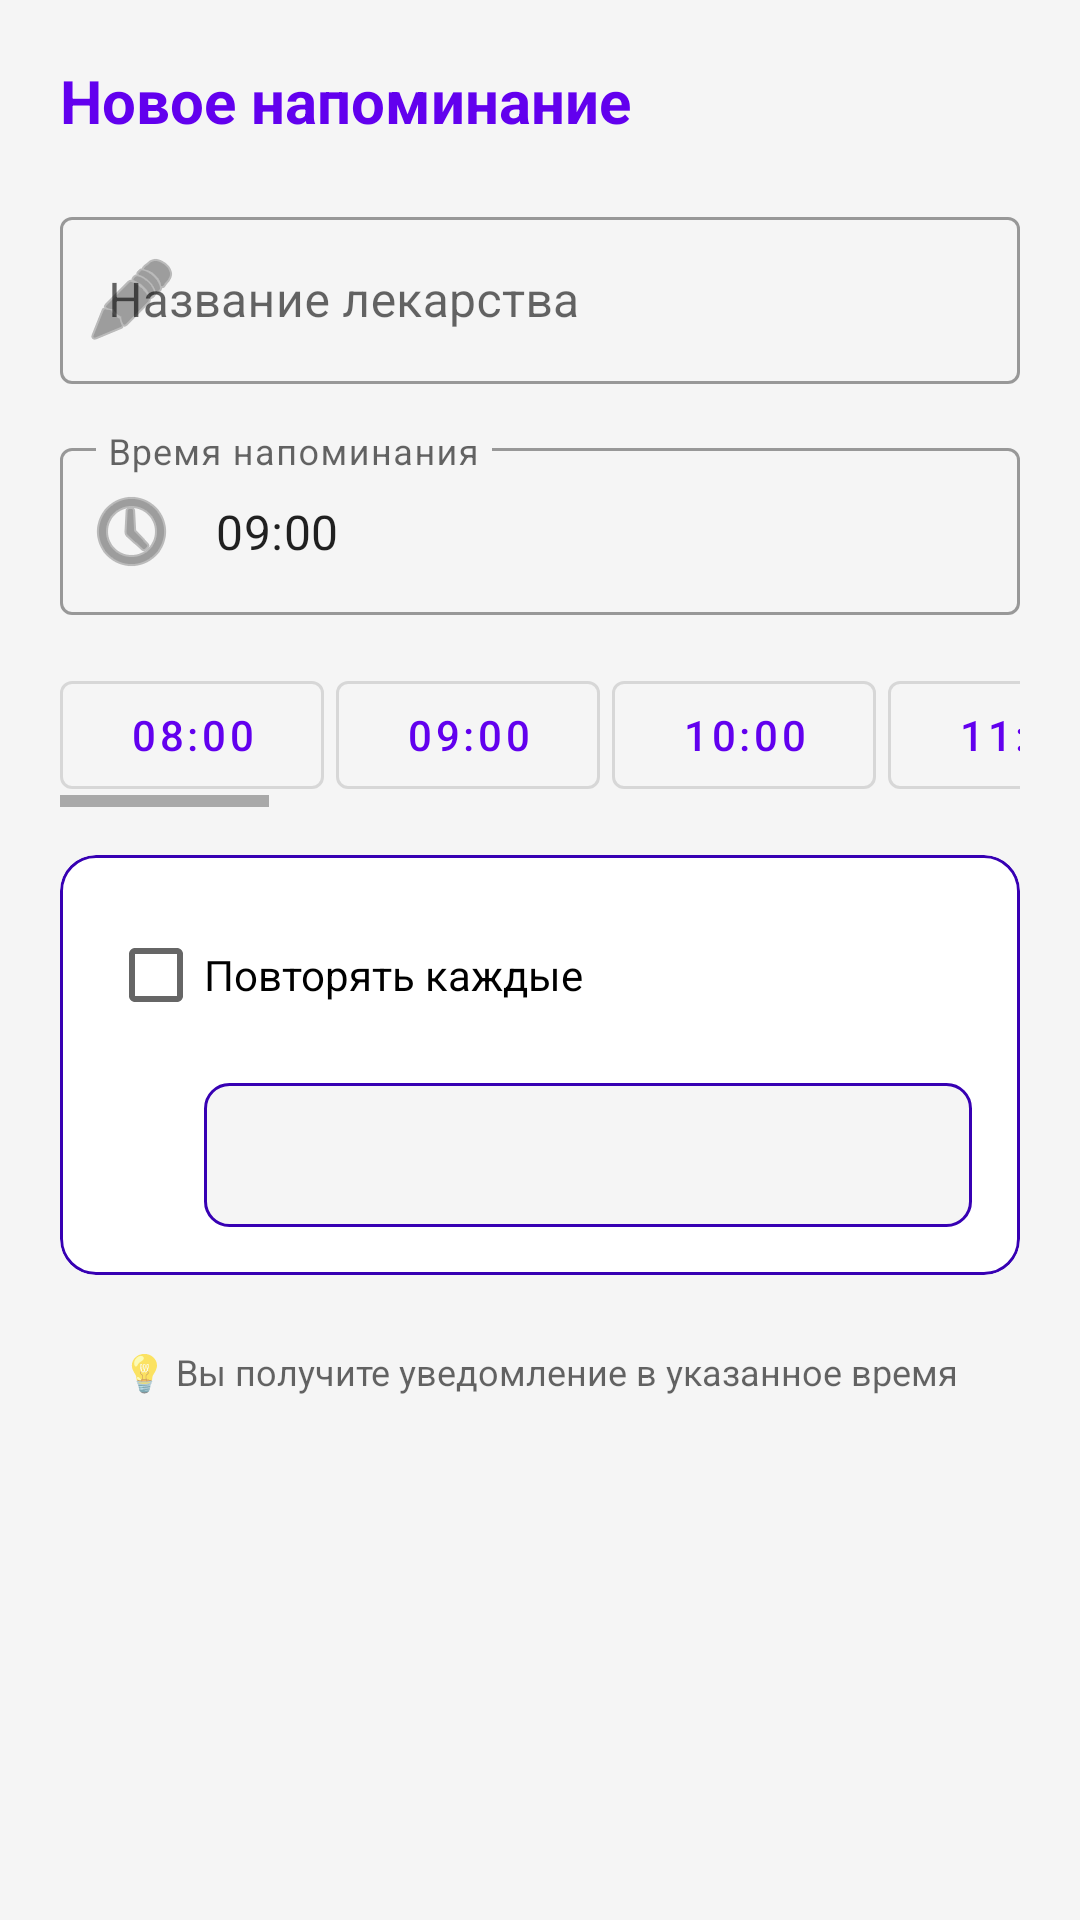

Android layout source for this screen:
<!-- AndroidManifest.xml: application theme Theme.MigraineTracker -->
<!-- res/layout/dialog_add_reminder.xml -->
<?xml version="1.0" encoding="utf-8"?>
<LinearLayout xmlns:android="http://schemas.android.com/apk/res/android"
    xmlns:app="http://schemas.android.com/apk/res-auto"
    android:layout_width="match_parent"
    android:layout_height="wrap_content"
    android:orientation="vertical"
    android:padding="20dp">

    <LinearLayout
        android:layout_width="match_parent"
        android:layout_height="wrap_content"
        android:orientation="horizontal"
        android:gravity="center_vertical"
        android:layout_marginBottom="20dp">

        <TextView
            android:layout_width="0dp"
            android:layout_height="wrap_content"
            android:layout_weight="1"
            android:text="Новое напоминание"
            android:textSize="20sp"
            android:textStyle="bold"
            android:textColor="?attr/colorPrimary" />

    </LinearLayout>

    <com.google.android.material.textfield.TextInputLayout
        android:layout_width="match_parent"
        android:layout_height="wrap_content"
        style="@style/Widget.MaterialComponents.TextInputLayout.OutlinedBox"
        android:hint="Название лекарства"
        app:startIconDrawable="@android:drawable/ic_menu_edit"
        android:layout_marginBottom="16dp">

        <com.google.android.material.textfield.TextInputEditText
            android:id="@+id/edit_medicine_name"
            android:layout_width="match_parent"
            android:layout_height="wrap_content"
            android:inputType="textCapWords"
            android:maxLines="1" />

    </com.google.android.material.textfield.TextInputLayout>

    <com.google.android.material.textfield.TextInputLayout
        android:layout_width="match_parent"
        android:layout_height="wrap_content"
        style="@style/Widget.MaterialComponents.TextInputLayout.OutlinedBox"
        android:hint="Время напоминания"
        app:startIconDrawable="@android:drawable/ic_menu_recent_history"
        android:layout_marginBottom="16dp">

        <com.google.android.material.textfield.TextInputEditText
            android:id="@+id/edit_reminder_time"
            android:layout_width="match_parent"
            android:layout_height="wrap_content"
            android:inputType="number"
            android:maxLength="5"
            android:hint="ЧЧ:ММ"
            android:text="09:00" />

    </com.google.android.material.textfield.TextInputLayout>

    <HorizontalScrollView
        android:layout_width="match_parent"
        android:layout_height="wrap_content"
        android:layout_marginBottom="16dp"
        android:scrollbars="horizontal">

        <LinearLayout
            android:layout_width="wrap_content"
            android:layout_height="wrap_content"
            android:orientation="horizontal">

            <com.google.android.material.button.MaterialButton
                android:id="@+id/btn_time_8"
                android:layout_width="wrap_content"
                android:layout_height="wrap_content"
                android:text="08:00"
                android:layout_marginEnd="4dp"
                style="@style/Widget.MaterialComponents.Button.OutlinedButton" />

            <com.google.android.material.button.MaterialButton
                android:id="@+id/btn_time_9"
                android:layout_width="wrap_content"
                android:layout_height="wrap_content"
                android:text="09:00"
                android:layout_marginEnd="4dp"
                style="@style/Widget.MaterialComponents.Button.OutlinedButton" />

            <com.google.android.material.button.MaterialButton
                android:id="@+id/btn_time_10"
                android:layout_width="wrap_content"
                android:layout_height="wrap_content"
                android:text="10:00"
                android:layout_marginEnd="4dp"
                style="@style/Widget.MaterialComponents.Button.OutlinedButton" />

            <com.google.android.material.button.MaterialButton
                android:id="@+id/btn_time_11"
                android:layout_width="wrap_content"
                android:layout_height="wrap_content"
                android:text="11:00"
                android:layout_marginEnd="4dp"
                style="@style/Widget.MaterialComponents.Button.OutlinedButton" />

            <com.google.android.material.button.MaterialButton
                android:id="@+id/btn_time_12"
                android:layout_width="wrap_content"
                android:layout_height="wrap_content"
                android:text="12:00"
                android:layout_marginEnd="4dp"
                style="@style/Widget.MaterialComponents.Button.OutlinedButton" />

            <com.google.android.material.button.MaterialButton
                android:id="@+id/btn_time_13"
                android:layout_width="wrap_content"
                android:layout_height="wrap_content"
                android:text="13:00"
                android:layout_marginEnd="4dp"
                style="@style/Widget.MaterialComponents.Button.OutlinedButton" />

            <com.google.android.material.button.MaterialButton
                android:id="@+id/btn_time_14"
                android:layout_width="wrap_content"
                android:layout_height="wrap_content"
                android:text="14:00"
                android:layout_marginEnd="4dp"
                style="@style/Widget.MaterialComponents.Button.OutlinedButton" />

            <com.google.android.material.button.MaterialButton
                android:id="@+id/btn_time_15"
                android:layout_width="wrap_content"
                android:layout_height="wrap_content"
                android:text="15:00"
                android:layout_marginEnd="4dp"
                style="@style/Widget.MaterialComponents.Button.OutlinedButton" />

            <com.google.android.material.button.MaterialButton
                android:id="@+id/btn_time_16"
                android:layout_width="wrap_content"
                android:layout_height="wrap_content"
                android:text="16:00"
                android:layout_marginEnd="4dp"
                style="@style/Widget.MaterialComponents.Button.OutlinedButton" />

            <com.google.android.material.button.MaterialButton
                android:id="@+id/btn_time_17"
                android:layout_width="wrap_content"
                android:layout_height="wrap_content"
                android:text="17:00"
                android:layout_marginEnd="4dp"
                style="@style/Widget.MaterialComponents.Button.OutlinedButton" />

            <com.google.android.material.button.MaterialButton
                android:id="@+id/btn_time_18"
                android:layout_width="wrap_content"
                android:layout_height="wrap_content"
                android:text="18:00"
                android:layout_marginEnd="4dp"
                style="@style/Widget.MaterialComponents.Button.OutlinedButton" />

            <com.google.android.material.button.MaterialButton
                android:id="@+id/btn_time_19"
                android:layout_width="wrap_content"
                android:layout_height="wrap_content"
                android:text="19:00"
                android:layout_marginEnd="4dp"
                style="@style/Widget.MaterialComponents.Button.OutlinedButton" />

            <com.google.android.material.button.MaterialButton
                android:id="@+id/btn_time_20"
                android:layout_width="wrap_content"
                android:layout_height="wrap_content"
                android:text="20:00"
                android:layout_marginEnd="4dp"
                style="@style/Widget.MaterialComponents.Button.OutlinedButton" />

            <com.google.android.material.button.MaterialButton
                android:id="@+id/btn_time_21"
                android:layout_width="wrap_content"
                android:layout_height="wrap_content"
                android:text="21:00"
                android:layout_marginEnd="4dp"
                style="@style/Widget.MaterialComponents.Button.OutlinedButton" />

            <com.google.android.material.button.MaterialButton
                android:id="@+id/btn_time_22"
                android:layout_width="wrap_content"
                android:layout_height="wrap_content"
                android:text="22:00"
                android:layout_marginEnd="4dp"
                style="@style/Widget.MaterialComponents.Button.OutlinedButton" />

            <com.google.android.material.button.MaterialButton
                android:id="@+id/btn_time_23"
                android:layout_width="wrap_content"
                android:layout_height="wrap_content"
                android:text="23:00"
                android:layout_marginEnd="4dp"
                style="@style/Widget.MaterialComponents.Button.OutlinedButton" />

        </LinearLayout>

    </HorizontalScrollView>

    <com.google.android.material.card.MaterialCardView
        android:layout_width="match_parent"
        android:layout_height="wrap_content"
        app:cardCornerRadius="12dp"
        app:cardElevation="0dp"
        app:strokeWidth="1dp"
        app:strokeColor="?attr/colorPrimaryVariant"
        android:layout_marginBottom="16dp">

        <LinearLayout
            android:layout_width="match_parent"
            android:layout_height="wrap_content"
            android:orientation="vertical"
            android:padding="16dp">

            <CheckBox
                android:id="@+id/check_repeat"
                android:layout_width="match_parent"
                android:layout_height="wrap_content"
                android:text="Повторять каждые"
                android:textSize="14sp"
                android:layout_marginBottom="12dp" />

            <Spinner
                android:id="@+id/spinner_repeat"
                android:layout_width="match_parent"
                android:layout_height="48dp"
                android:layout_marginStart="32dp"
                android:background="@drawable/spinner_background"
                android:enabled="false" />

        </LinearLayout>

    </com.google.android.material.card.MaterialCardView>

    <TextView
        android:layout_width="match_parent"
        android:layout_height="wrap_content"
        android:text="💡 Вы получите уведомление в указанное время"
        android:textSize="12sp"
        android:textColor="?android:attr/textColorSecondary"
        android:gravity="center"
        android:padding="8dp" />

</LinearLayout>
<!-- resources referenced by this layout -->
<resources>
  <!-- drawable spinner_background (drawable) -->
  <?xml version="1.0" encoding="utf-8"?>
  <shape xmlns:android="http://schemas.android.com/apk/res/android">
      <solid android:color="?android:attr/colorBackground" />
      <stroke
          android:width="1dp"
          android:color="?attr/colorPrimaryVariant" />
      <corners android:radius="8dp" />
      <padding
          android:bottom="12dp"
          android:left="12dp"
          android:right="12dp"
          android:top="12dp" />
  </shape>
  <style name="Theme.MigraineTracker" parent="Theme.MaterialComponents.DayNight.NoActionBar">
  
          <item name="colorPrimary">@color/purple_500</item>
          <item name="colorPrimaryVariant">@color/purple_700</item>
          <item name="colorOnPrimary">@color/white</item>
          <item name="colorSecondary">@color/teal_200</item>
          <item name="colorSecondaryVariant">@color/teal_700</item>
          <item name="colorOnSecondary">@color/black</item>
  
          <item name="colorSurface">@color/background_card</item>
          <item name="colorOnSurface">@color/black</item>
          <item name="android:colorBackground">@color/background_main</item>
          <item name="colorOnBackground">@color/black</item>
  
          <item name="android:statusBarColor">?attr/colorPrimaryVariant</item>
          <item name="android:windowActionBar">false</item>
          <item name="windowNoTitle">true</item>
  
          <item name="materialAlertDialogTheme">@style/ThemeOverlay.MaterialComponents.MaterialAlertDialog</item>
  
          <item name="colorButtonNormal">?attr/colorPrimary</item>
          <item name="colorControlHighlight">?attr/colorPrimary</item>
      </style>
  <color name="purple_500">#FF6200EE</color>
  <color name="purple_700">#FF3700B3</color>
  <color name="white">#FFFFFFFF</color>
  <color name="teal_200">#FF03DAC5</color>
  <color name="teal_700">#FF018786</color>
  <color name="black">#FF000000</color>
  <color name="background_card">#FFFFFFFF</color>
  <color name="background_main">#FFF5F5F5</color>
</resources>
